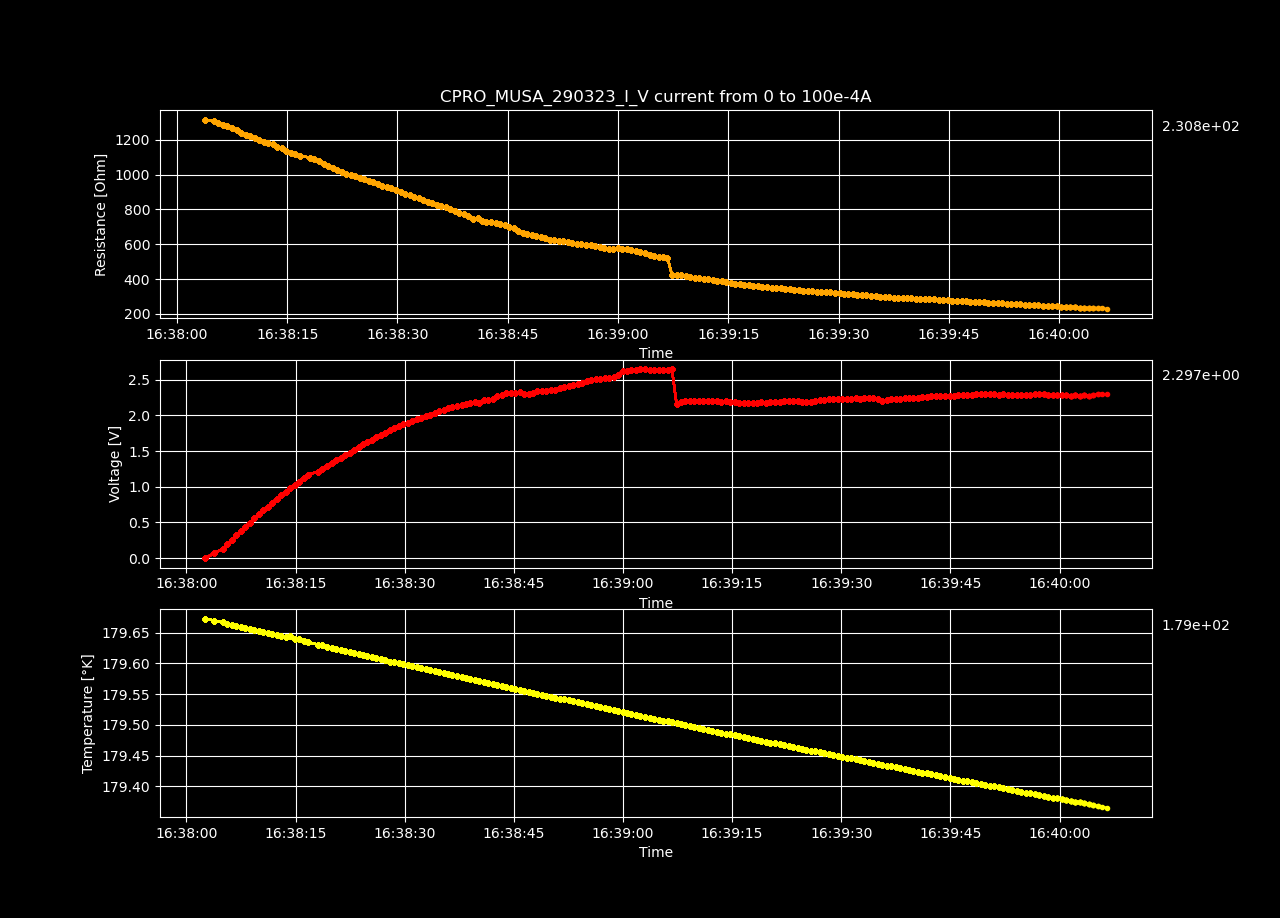

Source data for this figure (header and first rows):
Datetime, Temperature [K], Voltage [V], Resistance [𝛀], Current Source [A], Electric Field [V/cm], Restivity [𝛀 cm], Current Density [A/cm2]
2023-03-29 16:38:02.573415, 179.7, -9.39538814e-05, -inf, 0.0, -0.0029, -inf, 0.0
2023-03-29 16:38:03.828932, 179.7, 0.06609, 1315, 5.0251256281407036e-05, 2.04, 927.6, 0.002199
2023-03-29 16:38:05.001968, 179.7, 0.1315, 1308, 0.0001005, 4.058, 922.5, 0.004398
2023-03-29 16:38:05.632825, 179.7, 0.1955, 1297, 0.0001508, 6.035, 914.7, 0.006598
2023-03-29 16:38:06.258734, 179.7, 0.258, 1284, 0.000201, 7.963, 905.3, 0.008797
2023-03-29 16:38:06.872310, 179.7, 0.3213, 1279, 0.0002513, 9.918, 902, 0.011
2023-03-29 16:38:07.489910, 179.7, 0.3819, 1267, 0.0003015, 11.79, 893.4, 0.0132
2023-03-29 16:38:08.113775, 179.7, 0.4416, 1255, 0.0003518, 13.63, 885.4, 0.01539
2023-03-29 16:38:08.737910, 179.7, 0.4977, 1238, 0.000402, 15.36, 873.1, 0.01759
2023-03-29 16:38:09.359946, 179.7, 0.5555, 1228, 0.0004523, 17.15, 866.2, 0.01979
2023-03-29 16:38:09.964993, 179.7, 0.6142, 1222, 0.0005025, 18.96, 861.9, 0.02199
2023-03-29 16:38:10.569456, 179.7, 0.6701, 1212, 0.0005528, 20.68, 854.9, 0.02419
2023-03-29 16:38:11.185430, 179.6, 0.7229, 1199, 0.000603, 22.31, 845.5, 0.02639
2023-03-29 16:38:11.813988, 179.6, 0.7756, 1187, 0.0006533, 23.94, 837.3, 0.02859
2023-03-29 16:38:12.419863, 179.6, 0.8318, 1182, 0.0007035, 25.67, 833.9, 0.03079
2023-03-29 16:38:13.038152, 179.6, 0.8849, 1174, 0.0007538, 27.31, 827.9, 0.03299
2023-03-29 16:38:13.651474, 179.6, 0.9321, 1159, 0.000804, 28.77, 817.6, 0.03519
2023-03-29 16:38:14.274604, 179.6, 0.9833, 1151, 0.0008543, 30.35, 811.8, 0.03739
2023-03-29 16:38:14.885473, 179.6, 1.027, 1136, 0.0009045, 31.7, 800.9, 0.03959
2023-03-29 16:38:15.494271, 179.6, 1.073, 1124, 0.0009548, 33.12, 792.8, 0.04178
2023-03-29 16:38:16.102067, 179.6, 1.123, 1117, 0.001005, 34.65, 787.8, 0.04398
2023-03-29 16:38:16.712435, 179.6, 1.169, 1108, 0.001055, 36.09, 781.5, 0.04618
2023-03-29 16:38:18.062931, 179.6, 1.213, 1097, 0.001106, 37.43, 773.6, 0.04838
2023-03-29 16:38:18.691358, 179.6, 1.256, 1087, 0.001156, 38.76, 766.3, 0.05058
2023-03-29 16:38:19.315486, 179.6, 1.298, 1076, 0.001206, 40.05, 758.8, 0.05278
2023-03-29 16:38:19.953953, 179.6, 1.336, 1063, 0.001256, 41.23, 749.9, 0.05498
2023-03-29 16:38:20.565125, 179.6, 1.369, 1048, 0.001307, 42.26, 739, 0.05718
2023-03-29 16:38:21.183542, 179.6, 1.408, 1038, 0.001357, 43.45, 731.8, 0.05938
2023-03-29 16:38:21.797194, 179.6, 1.445, 1027, 0.001407, 44.59, 724.2, 0.06158
2023-03-29 16:38:22.422073, 179.6, 1.479, 1015, 0.001457, 45.64, 715.6, 0.06378
2023-03-29 16:38:23.060984, 179.6, 1.517, 1006, 0.001508, 46.81, 709.5, 0.06598
2023-03-29 16:38:23.661490, 179.6, 1.556, 999.2, 0.001558, 48.04, 704.7, 0.06817
2023-03-29 16:38:24.267250, 179.6, 1.596, 992.5, 0.001608, 49.26, 700, 0.07037
2023-03-29 16:38:24.882203, 179.6, 1.629, 982.1, 0.001658, 50.27, 692.6, 0.07257
2023-03-29 16:38:25.506220, 179.6, 1.66, 971.8, 0.001709, 51.25, 685.4, 0.07477
2023-03-29 16:38:26.115864, 179.6, 1.696, 964.4, 0.001759, 52.35, 680.2, 0.07697
2023-03-29 16:38:26.726062, 179.6, 1.731, 957.1, 0.001809, 53.44, 675, 0.07917
2023-03-29 16:38:27.328321, 179.6, 1.76, 946.8, 0.001859, 54.33, 667.7, 0.08137
2023-03-29 16:38:27.954855, 179.6, 1.789, 936.8, 0.00191, 55.21, 660.7, 0.08357
2023-03-29 16:38:28.575612, 179.6, 1.821, 929.4, 0.00196, 56.22, 655.4, 0.08577
2023-03-29 16:38:29.185987, 179.6, 1.853, 922.1, 0.00201, 57.2, 650.3, 0.08797
2023-03-29 16:38:29.827548, 179.6, 1.874, 909.3, 0.00206, 57.82, 641.3, 0.09017
2023-03-29 16:38:30.436714, 179.6, 1.899, 899.6, 0.002111, 58.6, 634.4, 0.09237
2023-03-29 16:38:31.066094, 179.6, 1.92, 888.6, 0.002161, 59.26, 626.7, 0.09456
2023-03-29 16:38:31.682150, 179.6, 1.948, 881.1, 0.002211, 60.13, 621.4, 0.09676
2023-03-29 16:38:32.302713, 179.6, 1.969, 870.7, 0.002261, 60.77, 614.1, 0.09896
2023-03-29 16:38:32.915843, 179.6, 1.994, 862.6, 0.002312, 61.54, 608.4, 0.1012
2023-03-29 16:38:33.514491, 179.6, 2.012, 852.1, 0.002362, 62.11, 600.9, 0.1034
2023-03-29 16:38:34.139916, 179.6, 2.038, 845.1, 0.002412, 62.91, 596, 0.1056
2023-03-29 16:38:34.751413, 179.6, 2.057, 835.3, 0.002462, 63.48, 589.1, 0.1078
2023-03-29 16:38:35.364381, 179.6, 2.075, 825.7, 0.002513, 64.03, 582.3, 0.11
2023-03-29 16:38:35.966422, 179.6, 2.1, 819.6, 0.002563, 64.83, 578, 0.1122
2023-03-29 16:38:36.568855, 179.6, 2.124, 812.9, 0.002613, 65.56, 573.3, 0.1144
2023-03-29 16:38:37.185266, 179.6, 2.134, 801.3, 0.002663, 65.87, 565.1, 0.1166
2023-03-29 16:38:37.817321, 179.6, 2.144, 790.2, 0.002714, 66.18, 557.3, 0.1188
2023-03-29 16:38:38.425583, 179.6, 2.159, 781.1, 0.002764, 66.63, 550.9, 0.121
2023-03-29 16:38:39.027284, 179.6, 2.176, 773.2, 0.002814, 67.15, 545.3, 0.1232
2023-03-29 16:38:39.639076, 179.6, 2.191, 765, 0.002864, 67.63, 539.5, 0.1254
2023-03-29 16:38:40.260929, 179.6, 2.177, 746.9, 0.002915, 67.19, 526.7, 0.1276
2023-03-29 16:38:40.893236, 179.6, 2.222, 749.3, 0.002965, 68.57, 528.5, 0.1298
... 140 more rows
